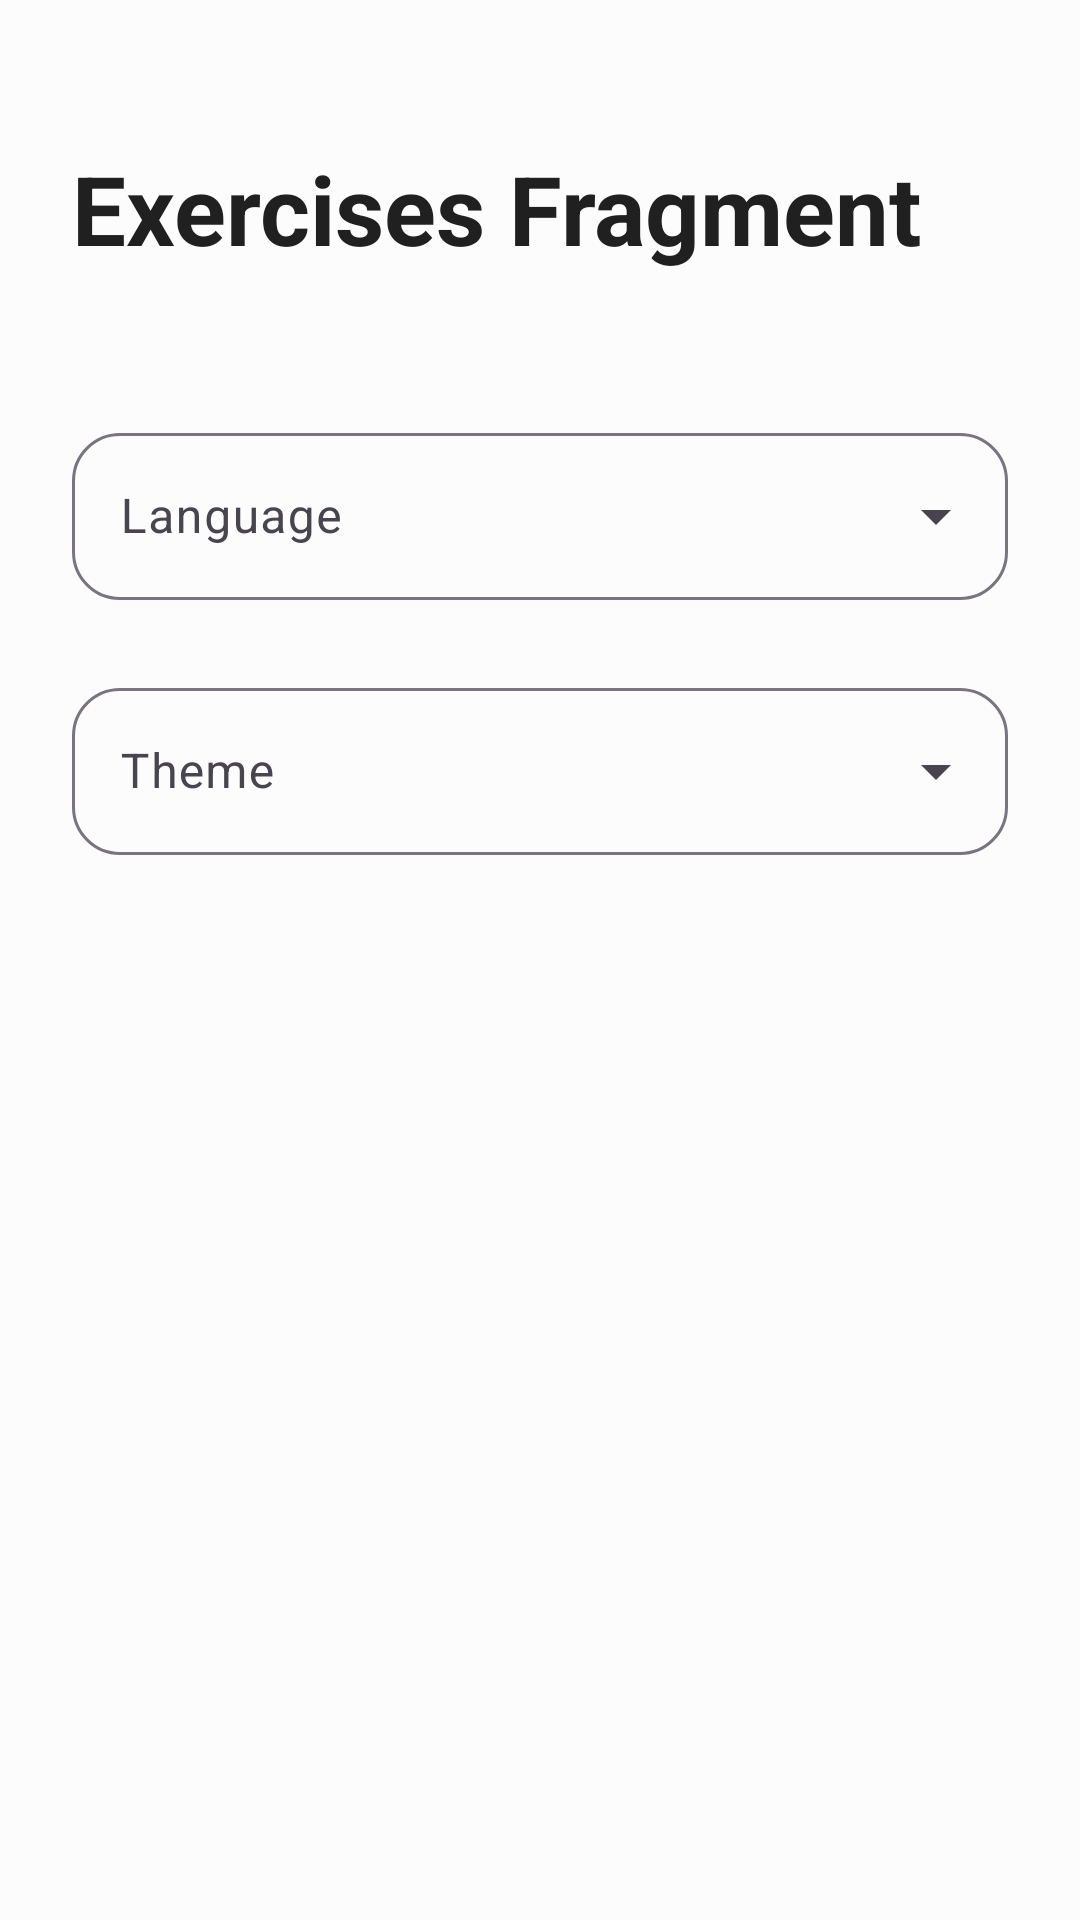

Layout XML and referenced resources for this Android screen:
<!-- AndroidManifest.xml: application theme Theme.Wod -->
<!-- res/layout/activity_preferences.xml -->
<?xml version="1.0" encoding="utf-8"?>
<androidx.constraintlayout.widget.ConstraintLayout
        xmlns:android="http://schemas.android.com/apk/res/android"
        xmlns:tools="http://schemas.android.com/tools"
        xmlns:app="http://schemas.android.com/apk/res-auto"
        android:layout_width="match_parent"
        android:layout_height="match_parent"
        tools:context=".views.PreferencesActivity"
        android:padding="24dp"
>

    <com.google.android.material.textview.MaterialTextView
            android:id="@+id/preferences_title"
            android:layout_width="match_parent"
            android:layout_height="0dp"
            android:text="Exercises Fragment"
            style="@style/TitleTextStyle"
            android:layout_marginTop="24dp"
            app:layout_constraintStart_toStartOf="parent"
            app:layout_constraintEnd_toEndOf="parent"
            app:layout_constraintTop_toTopOf="parent"
    />

    <com.google.android.material.textfield.TextInputLayout
            android:id="@+id/language_text_input_layout"
            android:layout_width="0dp"
            android:layout_height="wrap_content"
            style="@style/Widget.Material3.TextInputLayout.OutlinedBox.ExposedDropdownMenu"
            android:layout_marginTop="48dp"
            android:hint="Language"
            app:boxCornerRadiusTopEnd="16dp"
            app:boxCornerRadiusTopStart="16dp"
            app:boxCornerRadiusBottomEnd="16dp"
            app:boxCornerRadiusBottomStart="16dp"
            app:layout_constraintStart_toStartOf="parent"
            app:layout_constraintEnd_toEndOf="parent"
            app:layout_constraintTop_toBottomOf="@+id/preferences_title"
    >
        <AutoCompleteTextView
                android:layout_width="match_parent"
                android:layout_height="wrap_content"
                android:inputType="none"
        />
    </com.google.android.material.textfield.TextInputLayout>

    <com.google.android.material.textfield.TextInputLayout
            android:id="@+id/theme_text_input_layout"
            android:layout_width="0dp"
            android:layout_height="wrap_content"
            style="@style/Widget.Material3.TextInputLayout.OutlinedBox.ExposedDropdownMenu"
            android:layout_marginTop="24dp"
            android:hint="Theme"
            app:boxCornerRadiusTopEnd="16dp"
            app:boxCornerRadiusTopStart="16dp"
            app:boxCornerRadiusBottomEnd="16dp"
            app:boxCornerRadiusBottomStart="16dp"
            app:layout_constraintStart_toStartOf="parent"
            app:layout_constraintEnd_toEndOf="parent"
            app:layout_constraintTop_toBottomOf="@id/language_text_input_layout"
    >
        <AutoCompleteTextView
                android:layout_width="match_parent"
                android:layout_height="wrap_content"
                android:inputType="none"
        />
    </com.google.android.material.textfield.TextInputLayout>

</androidx.constraintlayout.widget.ConstraintLayout>
<!-- resources referenced by this layout -->
<resources>
  <style name="TitleTextStyle" parent="Widget.MaterialComponents.TextView">
          <item name="android:textSize">32sp</item>
          <item name="android:textStyle">bold</item>
          <item name="android:textColor">@color/gray_12</item>
      </style>
  <style name="Theme.Wod" parent="Base.Theme.Wod" />
  <color name="gray_12">#ff202020</color>
  <style name="Base.Theme.Wod" parent="Theme.Material3.DayNight.NoActionBar">
          <item name="colorPrimary">@color/lime_9</item>
          <item name="colorPrimaryVariant">@color/lime_10</item>
          <item name="colorOnPrimary">@color/gray_12</item>
  
          <item name="colorSecondary">@color/iris_9</item>
          <item name="colorSecondaryVariant">@color/iris_10</item>
          <item name="colorOnSecondary">@color/gray_12</item>
  
          <item name="android:statusBarColor">@color/gray_1</item>
          <item name="android:windowLightStatusBar">true</item>
  
          <item name="android:windowBackground">@color/gray_1</item>
      </style>
  <color name="lime_9">#ffbdee63</color>
  <color name="lime_10">#ffb0e64c</color>
  <color name="iris_9">#ff5b5bd6</color>
  <color name="iris_10">#ff5151cd</color>
  <color name="gray_1">#fffcfcfc</color>
</resources>
